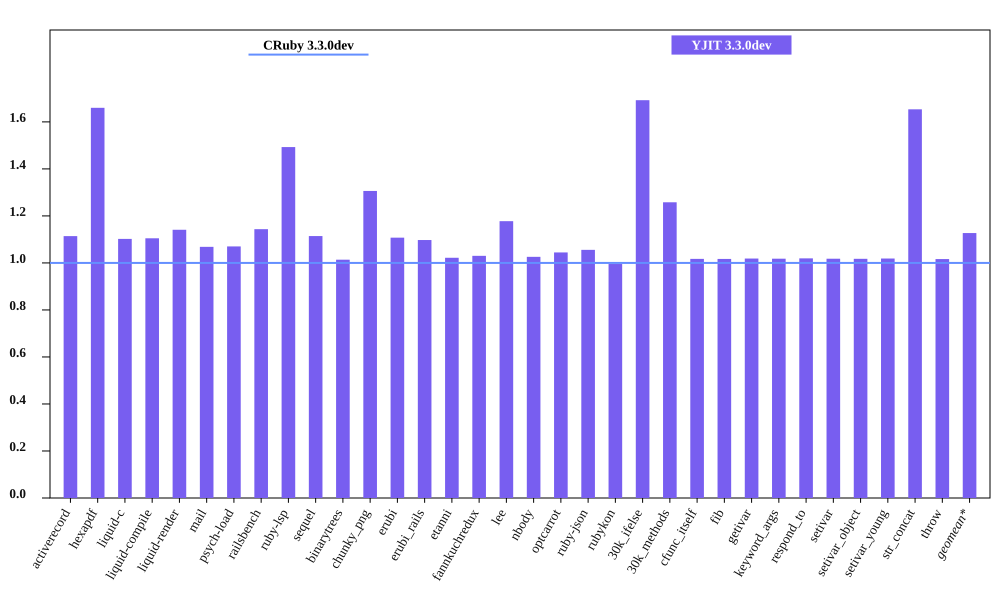

The data file committed next to this chart (first rows):
bench, CRuby 3.3.0dev mem (MiB), YJIT 3.3.0dev mem (MiB), Inline Code, Outlined Code, YJIT Mem overhead
activerecord, 49.07, 54.66, 2, 1
hexapdf, 173.4, 287.9, 2, 2
liquid-c, 35.12, 38.71, 1, 1
liquid-compile, 28.62, 31.62, 1, 1
liquid-render, 30.57, 34.89, 1, 1
mail, 41.27, 44.09, 1, 1
psych-load, 29.43, 31.5, 1, 1
railsbench, 103.2, 118.1, 4, 3
ruby-lsp, 82.95, 123.8, 8, 5
sequel, 32.23, 35.91, 1, 1
binarytrees, 21.55, 21.85, 1, 1
chunky_png, 52.63, 68.74, 1, 1
erubi, 24.53, 27.16, 1, 1
erubi_rails, 83.75, 91.91, 3, 2
etanni, 19.05, 19.47, 1, 1
fannkuchredux, 15.8, 16.27, 1, 1
lee, 25.99, 30.61, 1, 1
nbody, 15.68, 16.09, 1, 1
optcarrot, 54, 56.41, 1, 1
ruby-json, 16.36, 17.27, 1, 1
rubykon, 246.6, 245.5, 1, 1
30k_ifelse, 57.59, 97.46, 8, 7
30k_methods, 47.96, 60.34, 3, 3
cfunc_itself, 15.64, 15.91, 1, 1
fib, 15.63, 15.89, 1, 1
getivar, 15.7, 15.99, 1, 1
keyword_args, 15.63, 15.91, 1, 1
respond_to, 15.7, 16, 1, 1
setivar, 15.7, 15.98, 1, 1
setivar_object, 15.63, 15.91, 1, 1
setivar_young, 15.63, 15.93, 1, 1
str_concat, 41.88, 69.24, 1, 1
throw, 15.7, 15.95, 1, 1
